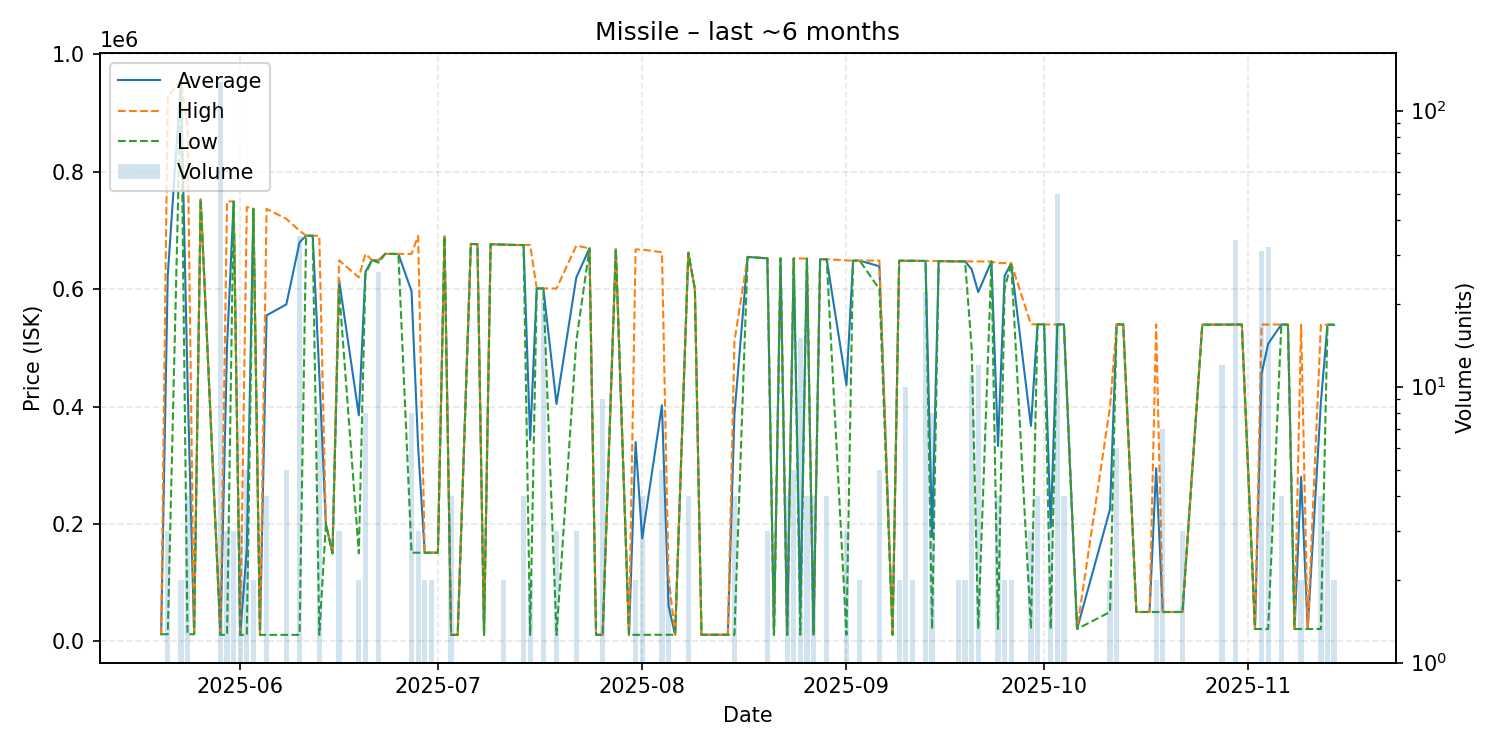

The data file committed next to this chart (first rows):
date, average, highest, lowest, order_count, volume
2025-05-20, 12110, 12110, 12110, 1, 1
2025-05-21, 622803, 928150, 12110, 3, 3
2025-05-23, 954800, 955000, 954600, 2, 2
2025-05-24, 444508, 876900, 12115, 4, 4
2025-05-25, 12110, 12110, 12110, 1, 1
2025-05-26, 752800, 752800, 752800, 1, 1
2025-05-29, 11040, 11040, 11040, 4, 127
2025-05-30, 503247, 749350, 11040, 3, 3
2025-05-31, 749133, 749300, 749050, 3, 3
2025-06-01, 11033, 11040, 11020, 2, 3
2025-06-02, 156796, 739900, 11020, 4, 5
2025-06-03, 736700, 736700, 736700, 2, 2
2025-06-04, 11020, 11020, 11020, 1, 1
2025-06-05, 555230, 736600, 11020, 4, 4
2025-06-08, 573984, 719700, 11020, 5, 5
2025-06-10, 679829, 699500, 11030, 5, 35
2025-06-11, 691000, 691000, 691000, 1, 1
2025-06-12, 690900, 690900, 690900, 1, 1
2025-06-13, 455705, 690900, 11020, 6, 8
2025-06-14, 200000, 200000, 200000, 1, 1
2025-06-15, 150000, 150000, 150000, 1, 1
2025-06-16, 616000, 649000, 599500, 3, 3
2025-06-19, 385000, 620000, 150000, 2, 2
2025-06-20, 629288, 660000, 624900, 4, 8
2025-06-21, 649500, 649500, 649500, 1, 1
2025-06-22, 648615, 649900, 645000, 6, 26
2025-06-23, 660000, 660000, 660000, 1, 1
2025-06-25, 659900, 659900, 659900, 1, 1
2025-06-27, 596325, 659900, 151000, 3, 8
2025-06-28, 330867, 690600, 151000, 2, 3
2025-06-29, 151000, 151000, 151000, 2, 2
2025-06-30, 151000, 151000, 151000, 2, 2
2025-07-01, 151000, 151000, 151000, 1, 1
2025-07-02, 689500, 689500, 689500, 1, 1
2025-07-03, 11020, 11020, 11020, 1, 4
2025-07-04, 11020, 11020, 11020, 1, 1
2025-07-06, 676900, 676900, 676900, 1, 1
2025-07-07, 676500, 676500, 676500, 1, 1
2025-07-08, 11020, 11020, 11020, 1, 1
2025-07-09, 676500, 676500, 676500, 1, 1
2025-07-11, 675750, 676000, 675500, 2, 2
2025-07-13, 675100, 675100, 675100, 1, 1
2025-07-14, 675175, 675200, 675100, 2, 4
2025-07-15, 343060, 675100, 11020, 2, 2
2025-07-16, 601100, 601100, 601100, 1, 1
2025-07-17, 601100, 601100, 601100, 3, 21
2025-07-19, 404407, 601100, 11020, 3, 3
2025-07-22, 619700, 674000, 511100, 3, 3
2025-07-24, 669500, 669500, 669500, 1, 1
2025-07-25, 11110, 11110, 11110, 1, 1
2025-07-26, 11110, 11110, 11110, 1, 9
2025-07-28, 667800, 667800, 667800, 1, 1
2025-07-30, 11110, 11110, 11110, 1, 1
2025-07-31, 339355, 667600, 11110, 2, 2
2025-08-01, 175202, 667300, 11200, 4, 4
2025-08-04, 402152, 662800, 11230, 4, 5
2025-08-05, 60610, 110000, 11220, 2, 2
2025-08-06, 11220, 11220, 11220, 1, 1
2025-08-08, 661950, 662000, 661900, 2, 4
2025-08-09, 600000, 600000, 600000, 1, 1
... 69 more rows
